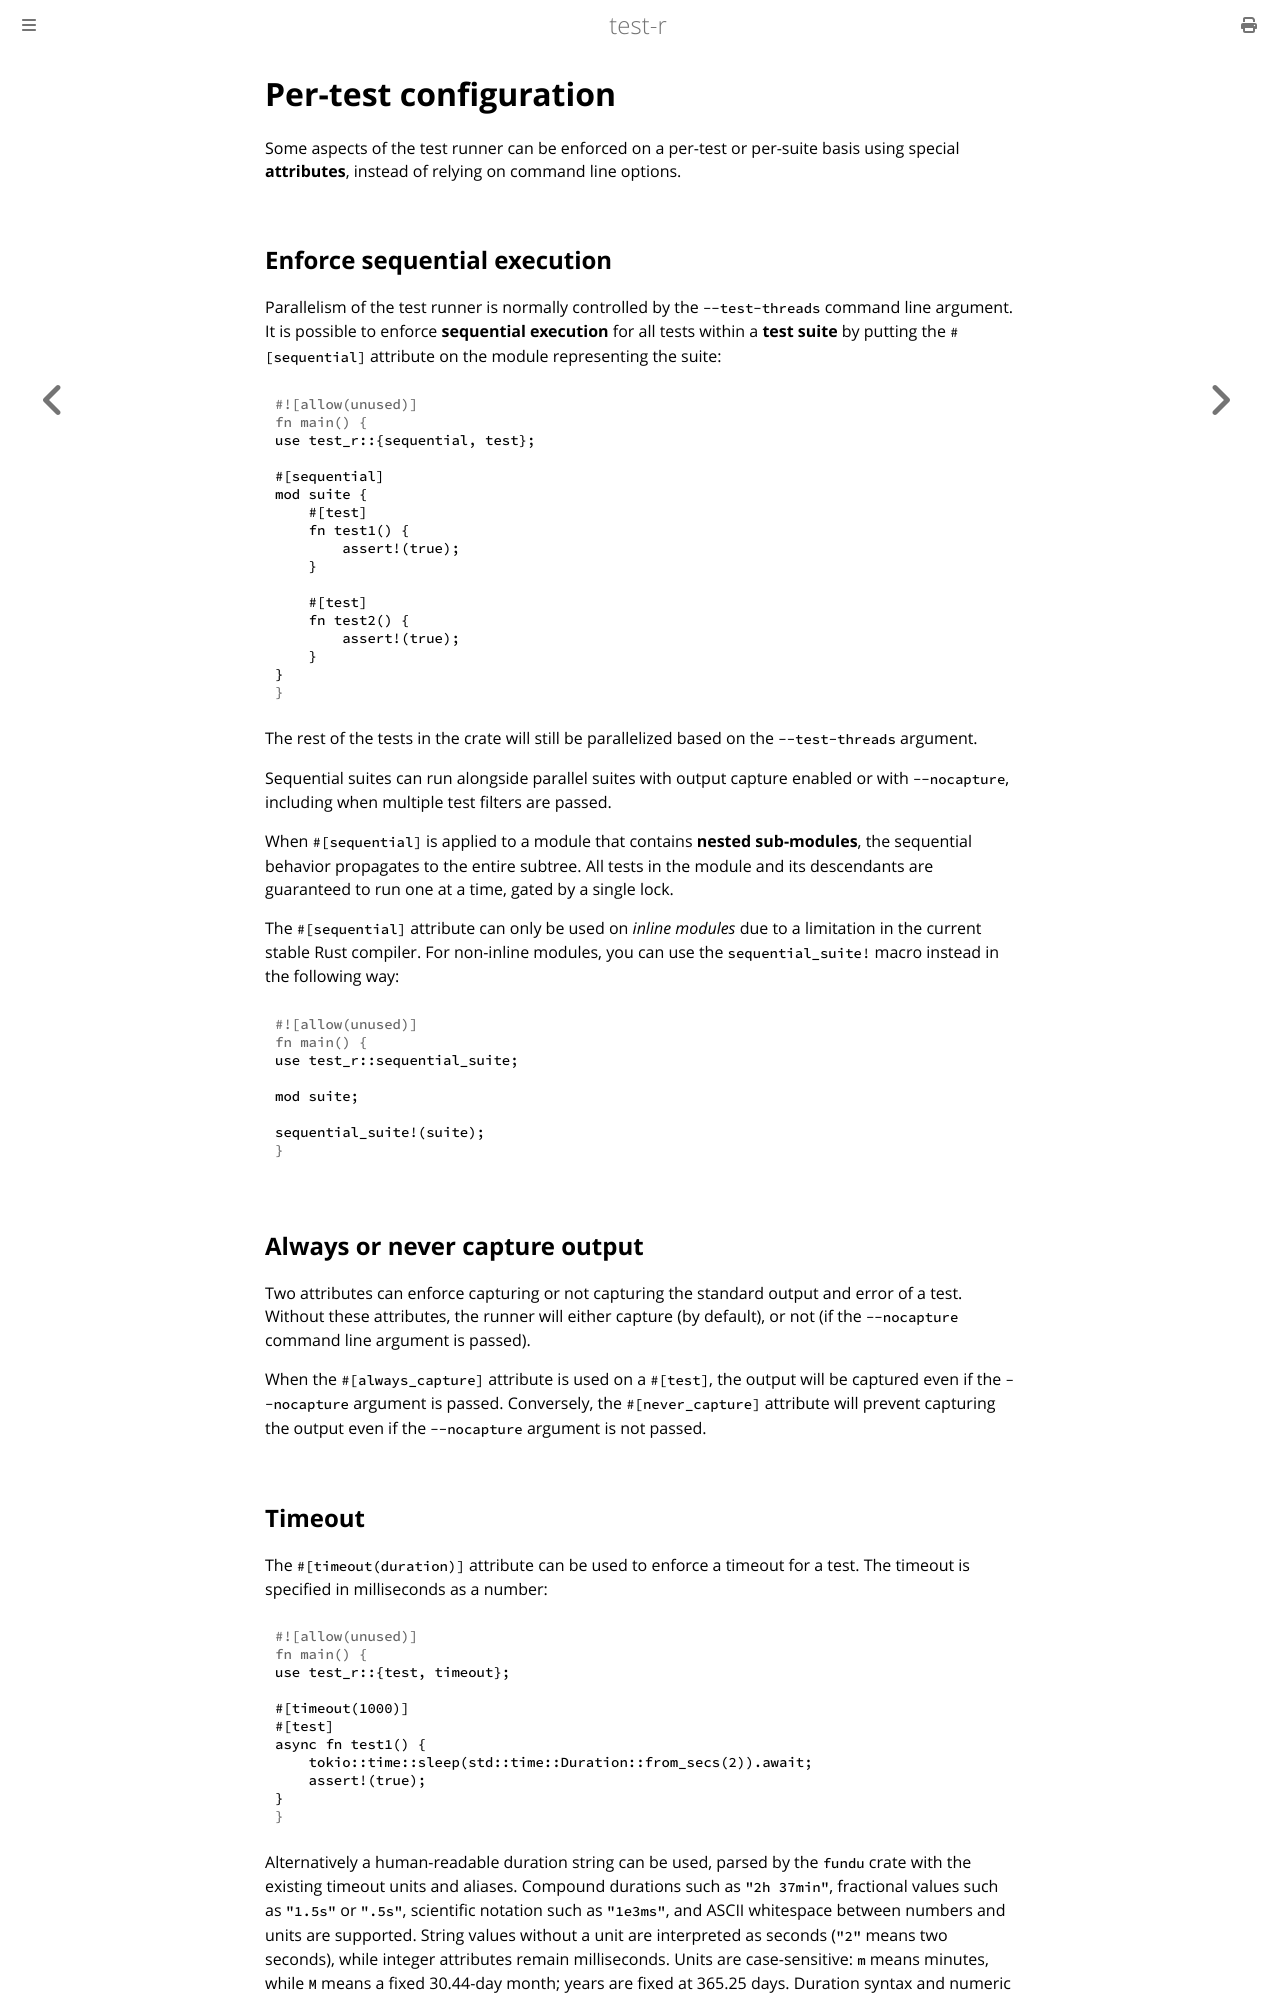

repository: vigoo/test-r · page: advanced_features/per_test_configuration.html · generator: mdbook

# Per-test configuration

Some aspects of the test runner can be enforced on a per-test or per-suite basis using special **attributes**, instead of relying on command line options.

## Enforce sequential execution
Parallelism of the test runner is normally controlled by the `--test-threads` command line argument. It is possible to enforce **sequential execution** for all tests within a **test suite** by putting the `#[sequential]` attribute on the module representing the suite:

```rust
use test_r::{sequential, test};

#[sequential]
mod suite {
    #[test]
    fn test1() {
        assert!(true);
    }

    #[test]
    fn test2() {
        assert!(true);
    }
}
```

The rest of the tests in the crate will still be parallelized based on the `--test-threads` argument.

Sequential suites can run alongside parallel suites with output capture enabled or with `--nocapture`, including when multiple test filters are passed.

When `#[sequential]` is applied to a module that contains **nested sub-modules**, the sequential behavior propagates to the entire subtree. All tests in the module and its descendants are guaranteed to run one at a time, gated by a single lock.

The `#[sequential]` attribute can only be used on _inline modules_ due to a limitation in the current stable Rust compiler.
For non-inline modules, you can use the `sequential_suite!` macro instead in the following way:

```rust
use test_r::sequential_suite;

mod suite;

sequential_suite!(suite);
```

## Always or never capture output

Two attributes can enforce capturing or not capturing the standard output and error of a test. Without these attributes, the runner will either capture (by default), or not (if the `--nocapture` command line argument is passed).

When the `#[always_capture]` attribute is used on a `#[test]`, the output will be captured even if the `--nocapture` argument is passed. Conversely, the `#[never_capture]` attribute will prevent capturing the output even if the `--nocapture` argument is not passed.
